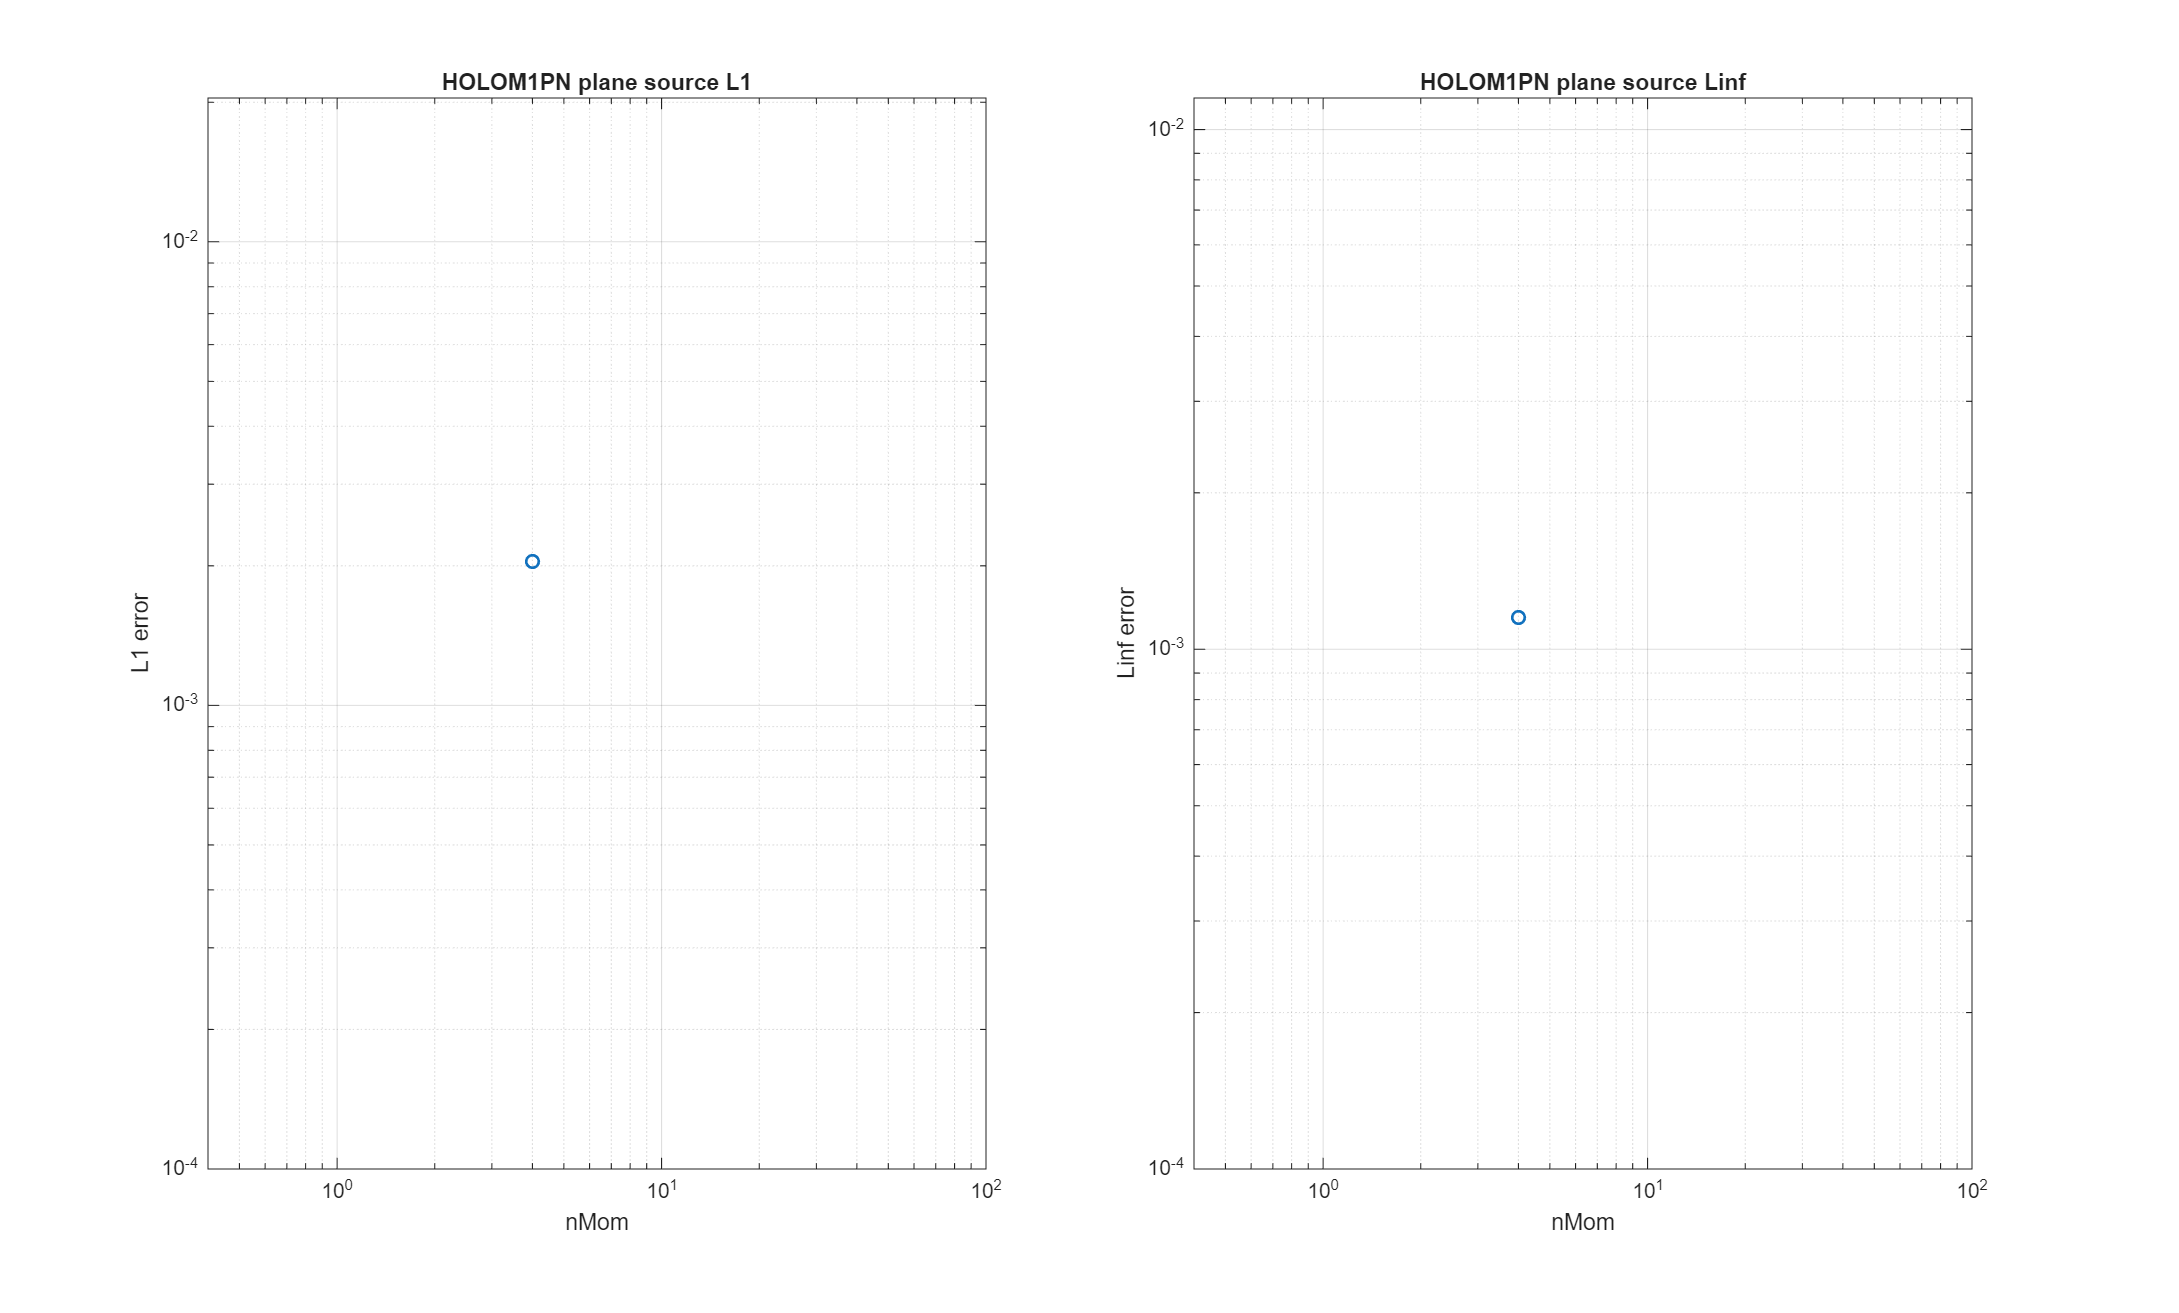

Source data for this figure (header and first rows):
model, order, nMom, L1, Linf, symmetry_L1_rel, min_rho, runtime_s, n_steps, time_reference_s, time_model_build_s, time_quad_build_s, time_solver_total_s, time_step_sum_s, time_flux_sum_s, time_source_pn_sum_s, time_source_m1_sum_s, time_flux_pn_limiter_flux_sum_s, time_flux_m1_limiter_flux_sum_s, time_flux_sync_sum_s, theta_pn_active_total, theta_m1_active_total, sync_corr_stage1_mean, sync_corr_final_mean
HOLOM1PN, 3, 4, 0.002042, 0.00115, 6.56323696858556e-15, 0.1759, 8.863, 1, 0.003029, 0.0007316, 0.01122, 8.863, 8.858, 8.849, 0.000152, 8.16e-05, 4.45, 4.374, 0.002126, 0, 0, 1.54185627350951e-14, 1.54147760539246e-14
